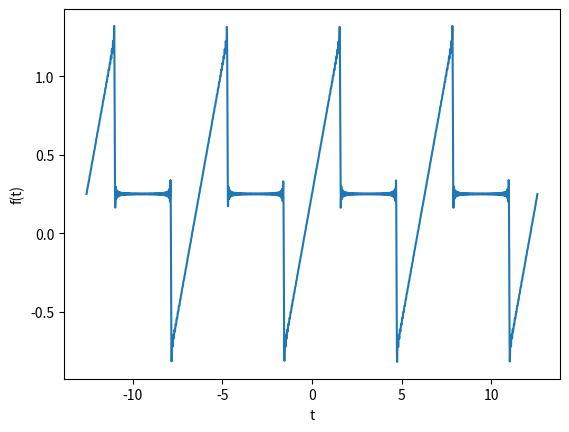

Reproduce this figure in Python.
import matplotlib.pylab as plt
import numpy as np
from mpl_toolkits.mplot3d import Axes3D

p = np.pi
u = complex(0,1)

def FunOnePer(X,i):
    Y = []
    for x in X:
        a = x - i*p
        if (a >= p/2) and (a <= p):
            Y.append(0)
        else:
            Y.append(np.cos(x))
    return Y

def FunManyPer(k):
    FT = []
    F = []
    T = []
    for i in range(-int(k/2),int(k/2+1),1):
        t = np.arange(0+(i*p), p+(i*p), 0.01)
        f = FunOnePer(t,i)
        for j in range(0,len(t)):
            T.append(t[j])
            F.append(f[j])
    FT.append(T)
    FT.append(F)
    return FT

def Fourier(T,N):
    S = []
    for t in T:
        s = 0
        for n in range(1,N+1):
            if (n == 1):
                an = 1/2
                bn = 1/p
            else:
                an = (-n*np.sin(n*p))/(p*(n**2-1))
                bn = (n-n*np.cos(n*p)-2*np.sin(n*p/2))/(p*(n**2-1))
            z = an*np.cos(n*t) + bn*np.sin(n*t)
            s = s + z
        S.append(s)
    return S

def FurAndrey(T,N):
    S = []
    for t in T:
        s = 0
        for n in range(1,N+1):
            '''
            an = (p*n*np.sin(n*p) + np.cos(n*p) - 1)/(p*n)**2
            bn = (np.sin(p*n) - n*p*np.cos(n*p))/(p*n)**2
            z = an*np.cos(2*n*t) + bn*np.sin(2*n*t)
            '''
            #z = np.cos(n*t)*(p*n*np.sin(n*p/2) + 2*np.cos(n*p/2) - 2)*(2/(p*n)**2)
            z = np.sin(n*t)*2*(2*np.sin(n*p/2) - n*p*np.cos(n*p/2))/(n*p)**2
            s = s + z            
        S.append(s + 1/4)
    return S

def FurSin(T,N):
    S = []
    for t in T:
        s = 0
        for n in range(1,N+1):
            if (n == 1):
                bn = 1/p
            else:
                bn = 2*(n- np.sin(n*p/2))/(p*(n**2-1))
            z = bn*np.sin(n*t)
            s = s + z
        S.append(s)
    return S

def FurCos(T,N):
    S = []
    for t in T:
        s = 0
        for n in range(1,N+1):
            if (n == 1):
                an = 1/2
            else:
                an = 2*(-np.cos(n*p/2))/(p*(n**2-1))
            z = an*np.cos(n*t)
            s = s + z
        S.append(s + 1/p)
    return S

def FurIm(T,N):
    SRe = []
    SIm = []
    S = []
    for t in T:
        s = 0
        for n in range(-N,N+1,1):
            if (abs(n) == 1):
                cn = (p-2*u)/(4*p)
            else:
                if(n == 0):
                    cn = 0
                else:
                    cn = (u*n+np.e**(-1/(2*p*u*n))-u*np.e**(u*n*p)-np.e**(u*n*p/2))/(2*p*(1-n**2))                    
            z = cn*np.e**(u*n*t)
            s = s + z
        SRe.append(s.real)
        SIm.append(s.imag)
        S.append(SRe)
        S.append(SIm)
    return S

T = np.arange(-4*p, 4*p, 0.01)
S = FurAndrey(T,100)
plt.plot(T,S)
'''
fig = plt.figure()
ax = fig.add_subplot(111, projection='3d')
ax.scatter(T,S[0],S[1])
'''
plt.xlabel('t')
plt.ylabel('f(t)')
plt.show()

